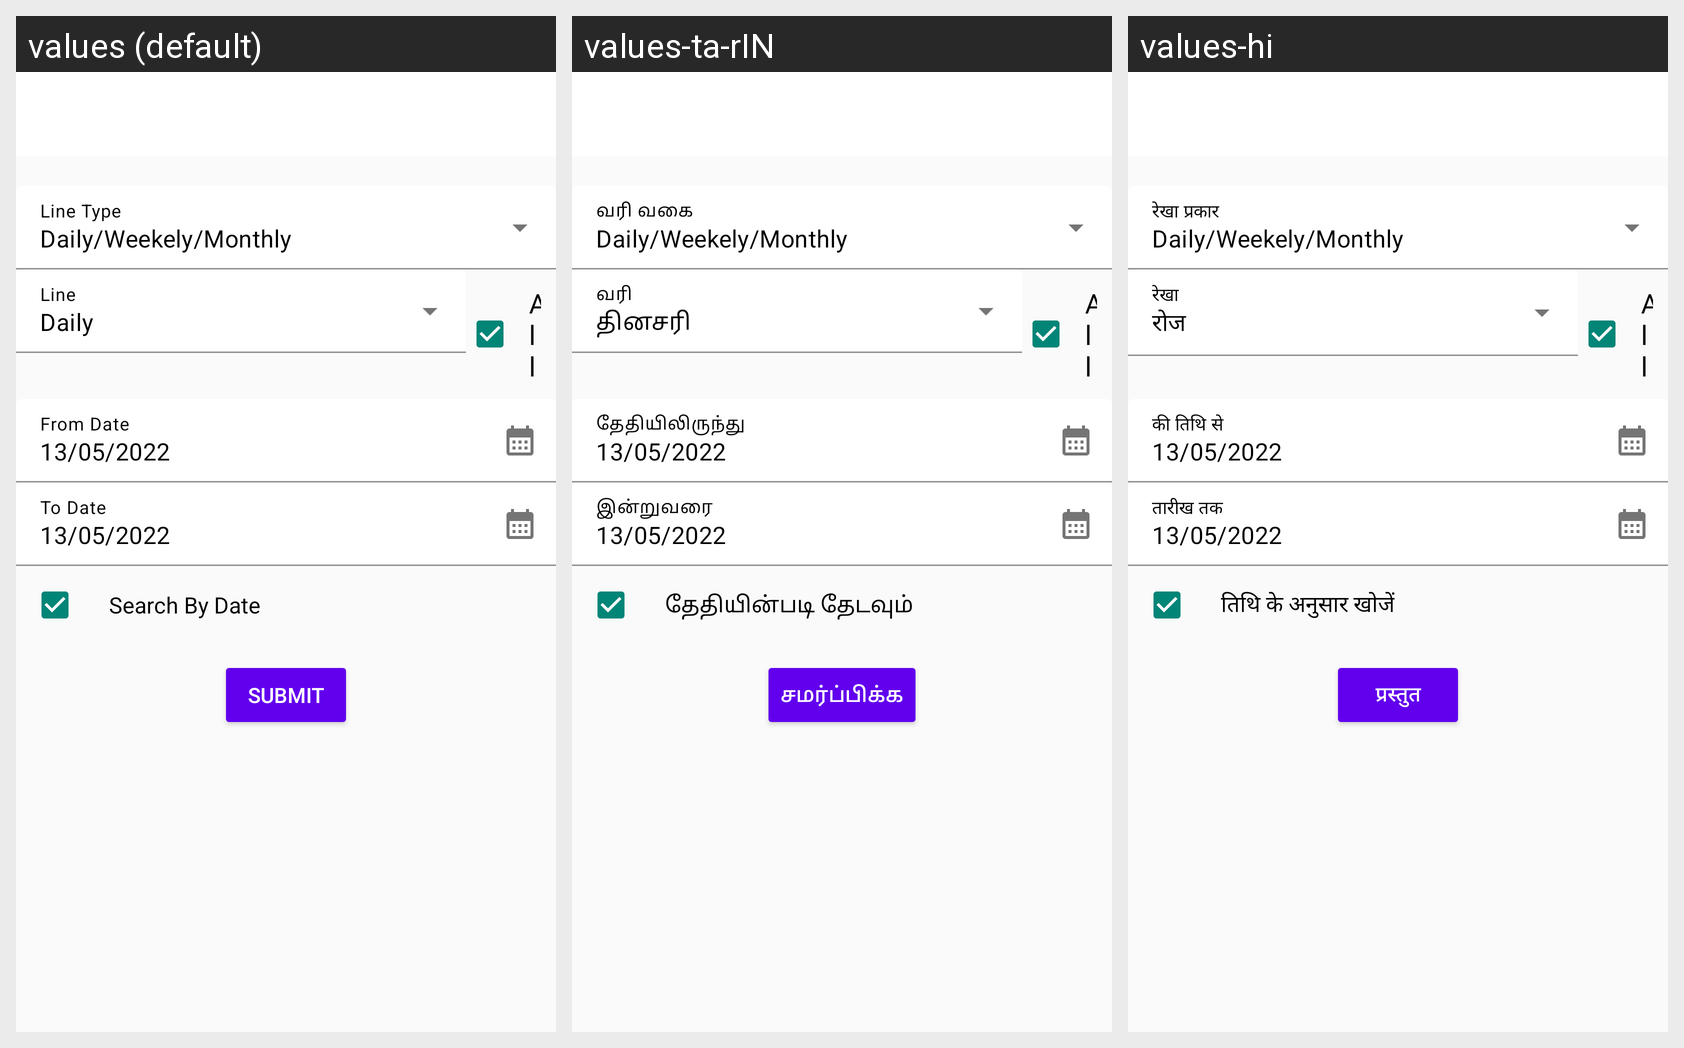

Translations of the strings shown on this Android screen, per locale in the grid:
Android screen res/layout/fragment_loan__summary.xml rendered under 3 locales, left to right: values (default), values-ta-rIN, values-hi. Device: Nexus 5 (rendered at 1080×1920; each locale shown at half size, 540×960, under a caption strip naming it); theme Theme.VASOOL_DRIVE.
Strings drawn on this screen, with the default value and each locale's value (text and hints the layout hard-codes, and strings that could not be matched under every locale, appear in the picture but are not listed):

Daily
  values: Daily
  values-ta-rIN: தினசரி
  values-hi: रोज

searchbydate
  values: Search By Date
  values-ta-rIN: தேதியின்படி தேடவும்
  values-hi: तिथि के अनुसार खोजें

Submit
  values: SUBMIT
  values-ta-rIN: சமர்ப்பிக்க
  values-hi: प्रस्तुत
